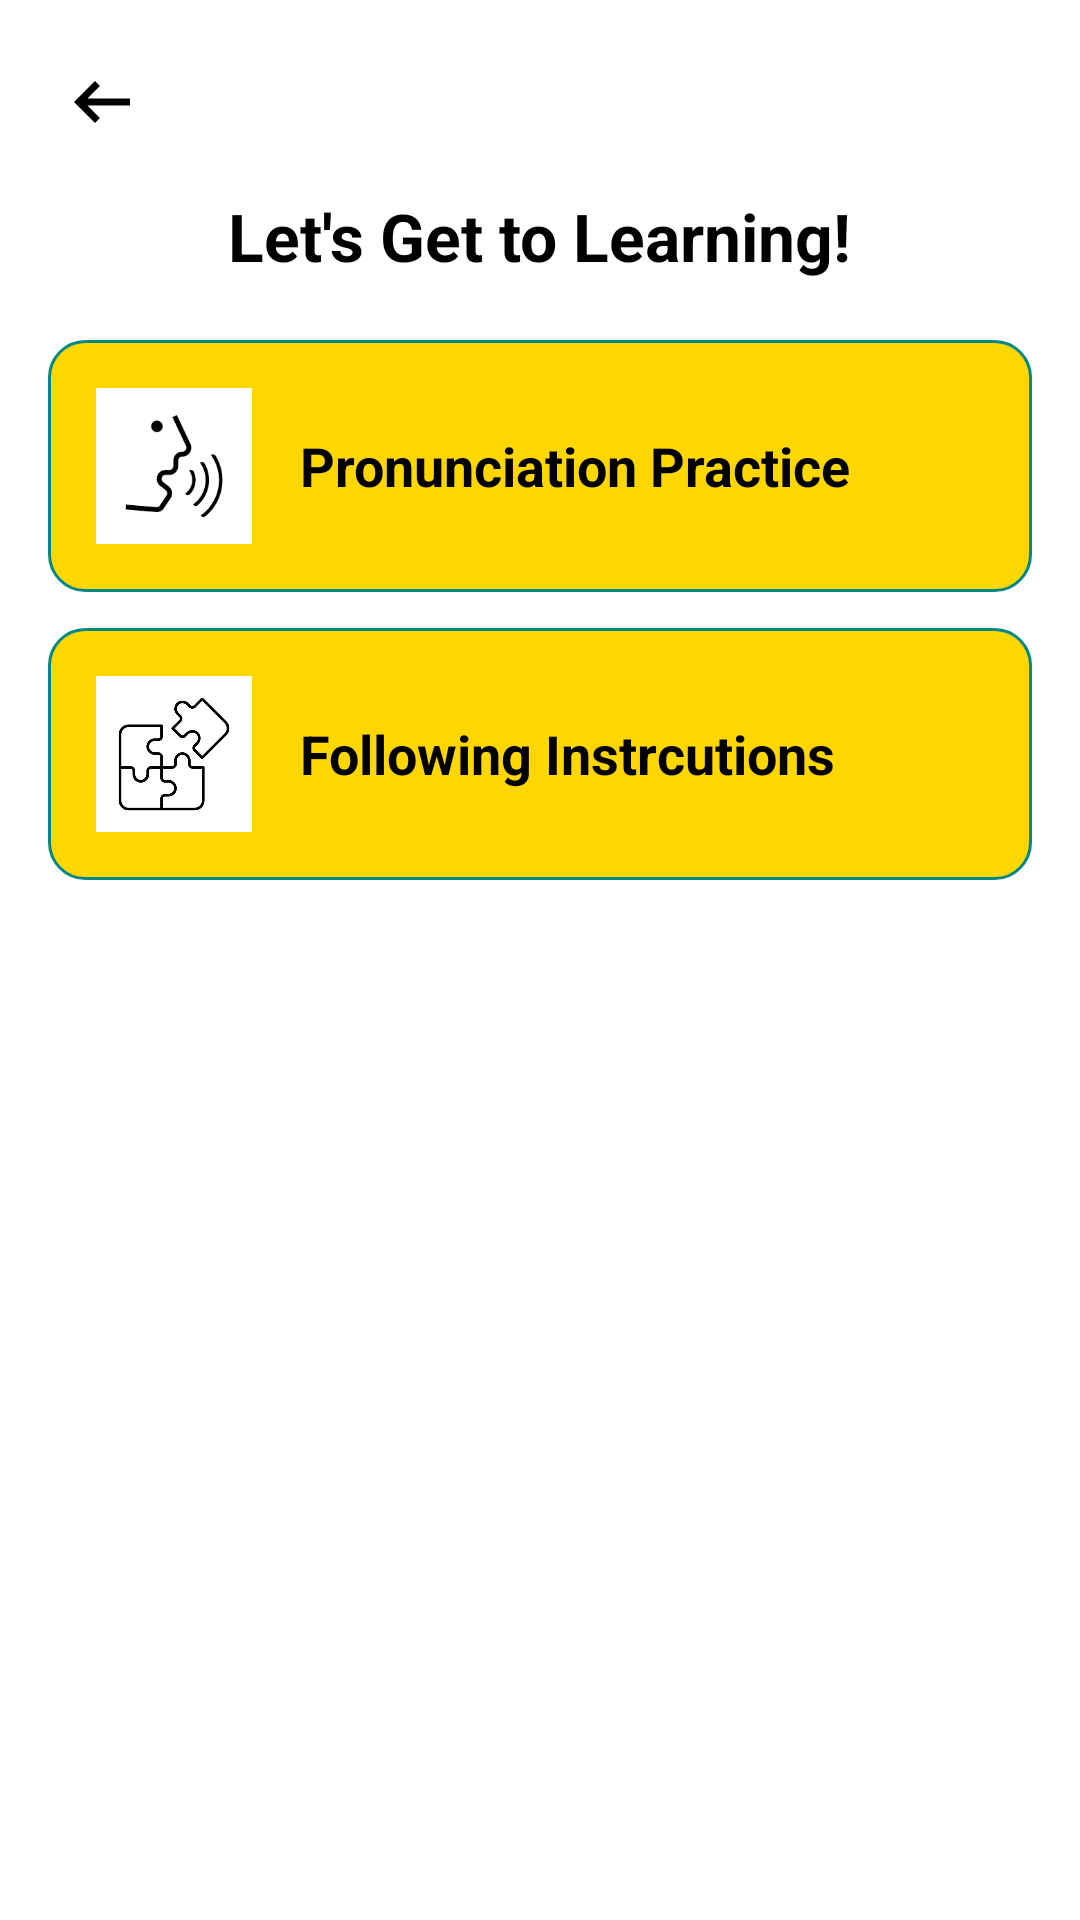

Produce the Android XML layout that renders to this screen, including the resource entries it uses.
<!-- AndroidManifest.xml: application theme Theme.Appointable -->
<!-- res/layout/task_selection_fragment.xml -->
<?xml version="1.0" encoding="utf-8"?>
<ScrollView xmlns:android="http://schemas.android.com/apk/res/android"
    xmlns:app="http://schemas.android.com/apk/res-auto"
    android:layout_width="match_parent"
    android:layout_height="match_parent"
    android:padding="16dp"
    android:background="@android:color/white">

    <LinearLayout
        android:layout_width="match_parent"
        android:layout_height="wrap_content"
        android:orientation="vertical"
        android:gravity="center">

        <ImageView
            android:id="@+id/btnBack"
            android:layout_width="36dp"
            android:layout_height="36dp"
            android:layout_gravity="start"
            android:src="@drawable/ic_back"
            android:contentDescription="@string/back"
            android:padding="4dp"
            android:layout_marginBottom="12dp"
            />

        <TextView
            android:id="@+id/tvSelectGame"
            android:layout_width="wrap_content"
            android:layout_height="wrap_content"
            android:text="Let's Get to Learning!"
            android:textSize="22sp"
            android:textStyle="bold"
            android:layout_marginBottom="20dp"
            android:textColor="@color/black" />

        
        <LinearLayout
            android:id="@+id/cardPronunciation"
            android:layout_width="match_parent"
            android:layout_height="wrap_content"
            android:orientation="horizontal"
            android:padding="16dp"
            android:background="@drawable/card_background"
            android:gravity="center_vertical"
            android:layout_marginBottom="12dp">

            <ImageView
                android:layout_width="52dp"
                android:layout_height="52dp"
                android:src="@drawable/pronounce"
                android:contentDescription="Pronunciation Game"
                />

            <TextView
                android:layout_width="wrap_content"
                android:layout_height="wrap_content"
                android:layout_marginStart="16dp"
                android:text="Pronunciation Practice"
                android:textSize="18sp"
                android:textStyle="bold"
                android:textColor="@color/black" />
        </LinearLayout>

        <LinearLayout
            android:id="@+id/cardFollow"
            android:layout_width="match_parent"
            android:layout_height="wrap_content"
            android:orientation="horizontal"
            android:padding="16dp"
            android:background="@drawable/card_background"
            android:gravity="center_vertical"
            android:layout_marginBottom="12dp">

            <ImageView
                android:layout_width="52dp"
                android:layout_height="52dp"
                android:src="@drawable/puzzle"
                android:contentDescription="Following Instructions"
                />

            <TextView
                android:layout_width="wrap_content"
                android:layout_height="wrap_content"
                android:layout_marginStart="16dp"
                android:text="Following Instrcutions"
                android:textSize="18sp"
                android:textStyle="bold"
                android:textColor="@color/black" />
        </LinearLayout>

    </LinearLayout>
</ScrollView>
<!-- resources referenced by this layout -->
<resources>
  <color name="black">#FF000000</color>
  <!-- drawable card_background (drawable) -->
  <shape xmlns:android="http://schemas.android.com/apk/res/android"
      android:shape="rectangle">
      <solid android:color="@color/gold" />
      <stroke android:color="@color/teal_700" android:width="1dp" />
      <corners android:radius="12dp" />
      <padding android:left="8dp" android:top="8dp" android:right="8dp" android:bottom="8dp" />
  </shape>
  <!-- drawable ic_back (drawable) -->
  <vector xmlns:android="http://schemas.android.com/apk/res/android"
      android:width="24dp"
      android:height="24dp"
      android:viewportWidth="960"
      android:viewportHeight="960">
    <path
        android:pathData="M400,720 L160,480l240,-240 56,58 -142,142h486v80L314,520l142,142 -56,58Z"
        android:fillColor="#000000"/>
  </vector>
  <!-- drawable pronounce: png bitmap (drawable, 2836 bytes) -->
  <!-- drawable puzzle: jpg bitmap (drawable, 16702 bytes) -->
  <string name="back">Back</string>
  <style name="Theme.Appointable" parent="Base.Theme.Appointable" />
  <color name="gold">#FFD700</color>
  <color name="teal_700">#018786</color>
  <style name="Base.Theme.Appointable" parent="Theme.Material3.DayNight.NoActionBar">
          
          
      </style>
</resources>
